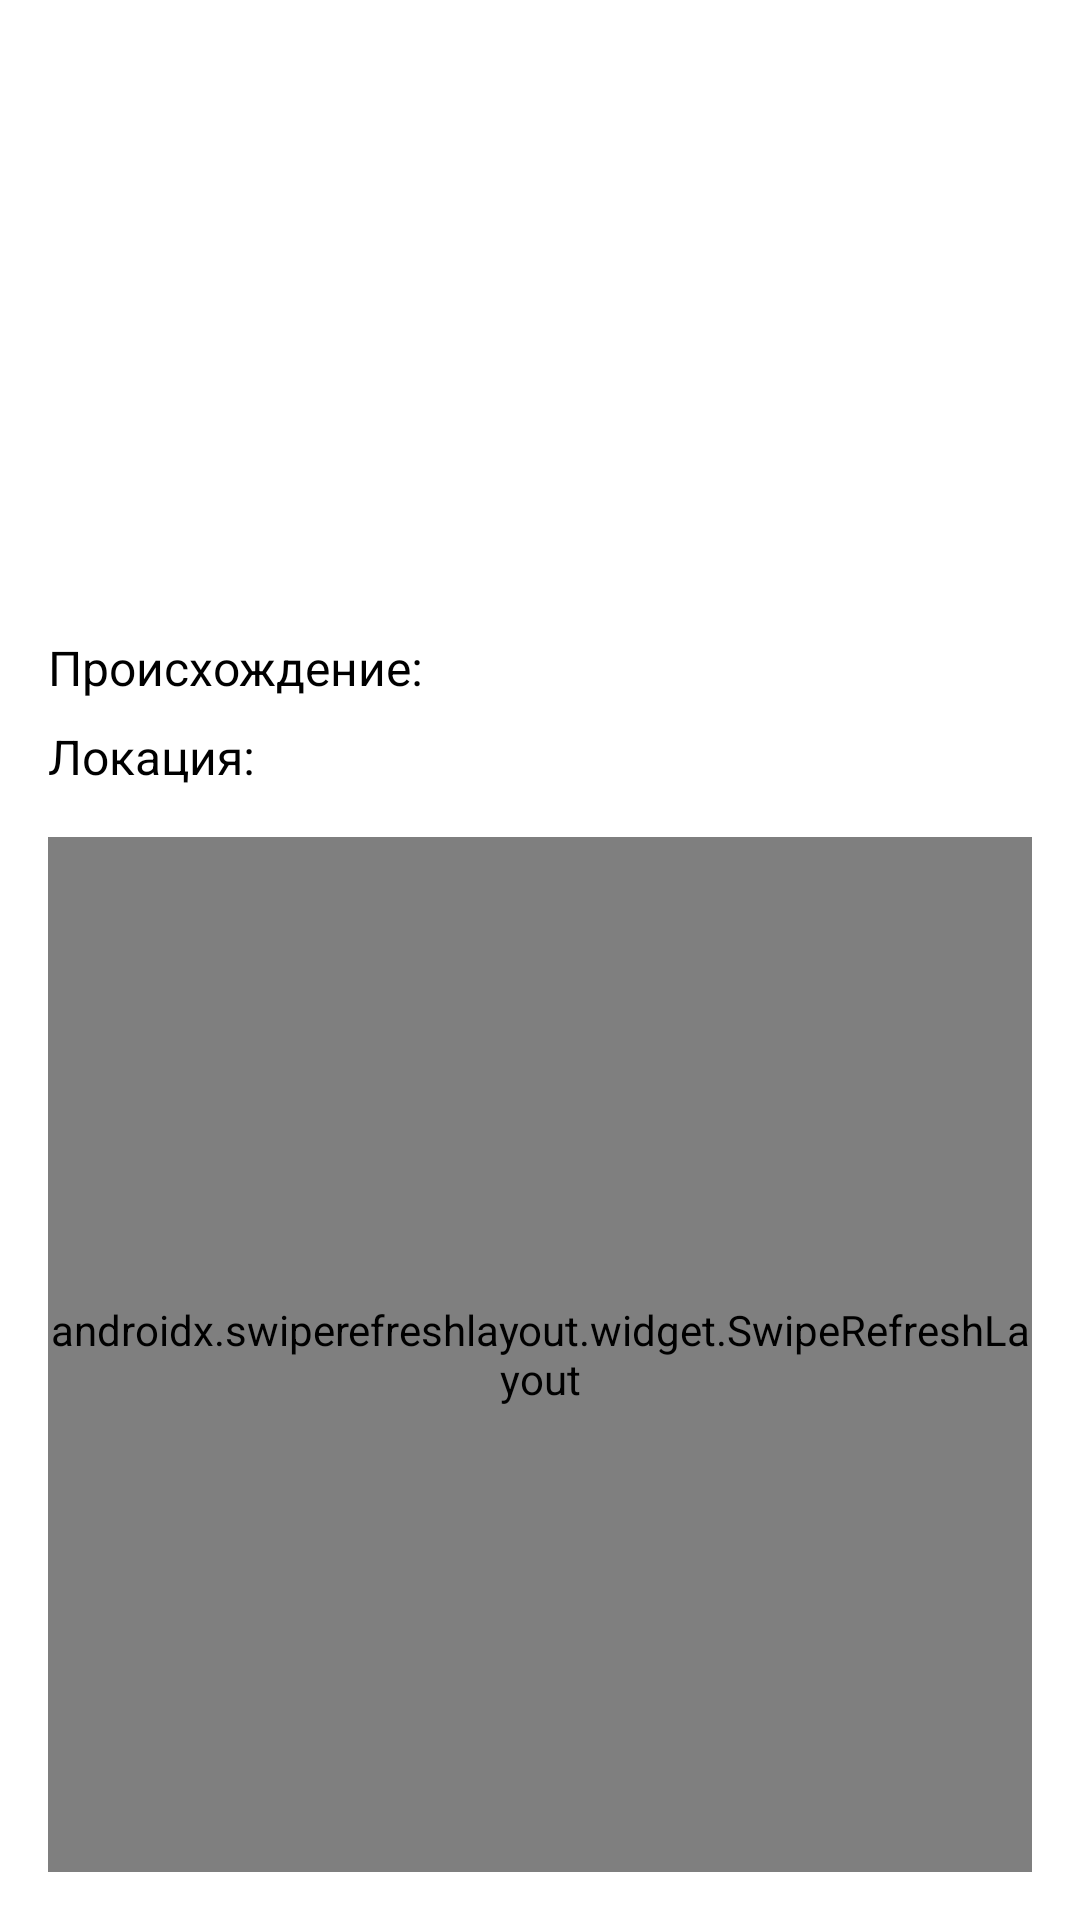

Android layout source for this screen:
<!-- AndroidManifest.xml: application theme Theme.RickAndMorty.StartSplashScreen -->
<!-- res/layout/fragment_character_details.xml -->
<?xml version="1.0" encoding="utf-8"?>
<androidx.constraintlayout.widget.ConstraintLayout xmlns:android="http://schemas.android.com/apk/res/android"
    xmlns:app="http://schemas.android.com/apk/res-auto"
    xmlns:tools="http://schemas.android.com/tools"
    android:id="@+id/characterDetailsConstraintLayout"
    android:layout_width="match_parent"
    android:layout_height="match_parent"

    tools:context=".features.characters.presentation.CharacterDetailsFragment" >

    <ImageView
        android:id="@+id/imageCharacterDetails"
        android:layout_width="150dp"
        android:layout_height="150dp"
        android:layout_marginStart="16dp"
        android:layout_marginTop="16dp"
        app:layout_constraintStart_toStartOf="parent"
        app:layout_constraintTop_toTopOf="parent"
        tools:src="@tools:sample/avatars" />

    <TextView
        android:id="@+id/nameCharacterDetails"
        android:layout_width="wrap_content"
        android:layout_height="wrap_content"
        android:layout_marginStart="16dp"
        android:layout_marginTop="8dp"
        android:layout_marginEnd="16dp"
        android:textColor="@color/black"
        android:textSize="24sp"
        app:layout_constraintEnd_toEndOf="parent"
        app:layout_constraintHorizontal_bias="0.0"
        app:layout_constraintStart_toEndOf="@+id/imageCharacterDetails"
        app:layout_constraintTop_toTopOf="@+id/imageCharacterDetails" />

    <TextView
        android:id="@+id/speciesCharacterDetails"
        android:layout_width="wrap_content"
        android:layout_height="wrap_content"
        android:layout_marginTop="8dp"
        android:layout_marginEnd="16dp"
        android:textColor="@color/black"
        android:textSize="16sp"
        app:layout_constraintEnd_toEndOf="parent"
        app:layout_constraintHorizontal_bias="0.0"
        app:layout_constraintStart_toStartOf="@+id/nameCharacterDetails"
        app:layout_constraintTop_toBottomOf="@+id/nameCharacterDetails" />

    <TextView
        android:id="@+id/statusCharacterDetails"
        android:layout_width="wrap_content"
        android:layout_height="wrap_content"
        android:layout_marginTop="8dp"
        android:layout_marginEnd="16dp"
        android:textColor="@color/black"
        android:textSize="16sp"
        app:layout_constraintEnd_toEndOf="parent"
        app:layout_constraintHorizontal_bias="0.0"
        app:layout_constraintStart_toStartOf="@+id/speciesCharacterDetails"
        app:layout_constraintTop_toBottomOf="@+id/speciesCharacterDetails" />

    <TextView
        android:id="@+id/typeCharacterDetails"
        android:layout_width="wrap_content"
        android:layout_height="wrap_content"
        android:layout_marginTop="4dp"
        android:layout_marginEnd="16dp"
        app:layout_constraintEnd_toEndOf="parent"
        app:layout_constraintHorizontal_bias="0.0"
        app:layout_constraintStart_toStartOf="@+id/statusCharacterDetails"
        app:layout_constraintTop_toBottomOf="@+id/statusCharacterDetails" />

    <TextView
        android:id="@+id/genderTextCharacterDetails"
        android:layout_width="wrap_content"
        android:layout_height="wrap_content"
        android:layout_marginTop="16dp"
        android:textColor="@color/black"
        android:textSize="16sp"
        app:layout_constraintStart_toStartOf="@+id/imageCharacterDetails"
        app:layout_constraintTop_toBottomOf="@+id/imageCharacterDetails"
        tools:text="Пол:" />

    <TextView
        android:id="@+id/genderCharacterDetails"
        android:layout_width="wrap_content"
        android:layout_height="wrap_content"
        android:layout_marginStart="4dp"
        android:layout_marginEnd="16dp"
        android:textColor="@color/black"
        android:textSize="16sp"
        app:layout_constraintBottom_toBottomOf="@+id/genderTextCharacterDetails"
        app:layout_constraintEnd_toEndOf="parent"
        app:layout_constraintHorizontal_bias="0.0"
        app:layout_constraintStart_toEndOf="@+id/genderTextCharacterDetails" />

    <TextView
        android:id="@+id/originTextCharacterDetails"
        android:layout_width="wrap_content"
        android:layout_height="wrap_content"
        android:layout_marginTop="8dp"
        android:text="@string/origin"
        android:textColor="@color/black"
        android:textSize="16sp"
        app:layout_constraintStart_toStartOf="@+id/genderTextCharacterDetails"
        app:layout_constraintTop_toBottomOf="@+id/genderTextCharacterDetails" />

    <TextView
        android:id="@+id/originCharacterDetails"
        android:layout_width="wrap_content"
        android:layout_height="wrap_content"
        android:layout_marginStart="4dp"
        android:layout_marginEnd="16dp"
        android:textColor="@color/black"
        android:textSize="16sp"
        app:layout_constraintBottom_toBottomOf="@+id/originTextCharacterDetails"
        app:layout_constraintEnd_toEndOf="parent"
        app:layout_constraintHorizontal_bias="0.0"
        app:layout_constraintStart_toEndOf="@id/originTextCharacterDetails" />

    <TextView
        android:id="@+id/locationTextCharacterDetails"
        android:layout_width="wrap_content"
        android:layout_height="wrap_content"
        android:layout_marginTop="8dp"
        android:text="@string/location"
        android:textColor="@color/black"
        android:textSize="16sp"
        app:layout_constraintStart_toStartOf="@+id/originTextCharacterDetails"
        app:layout_constraintTop_toBottomOf="@+id/originTextCharacterDetails" />

    <TextView
        android:id="@+id/locationCharacterDetails"
        android:layout_width="wrap_content"
        android:layout_height="wrap_content"
        android:layout_marginStart="4dp"
        android:layout_marginEnd="16dp"
        android:textColor="@color/black"
        android:textSize="16sp"
        app:layout_constraintBottom_toBottomOf="@+id/locationTextCharacterDetails"
        app:layout_constraintEnd_toEndOf="parent"
        app:layout_constraintHorizontal_bias="0.0"
        app:layout_constraintStart_toEndOf="@+id/locationTextCharacterDetails" />

    <androidx.swiperefreshlayout.widget.SwipeRefreshLayout
        android:id="@+id/swipeCharacterDetails"
        android:layout_width="match_parent"
        android:layout_height="0dp"
        android:layout_marginStart="16dp"
        android:layout_marginTop="16dp"
        android:layout_marginEnd="16dp"
        android:layout_marginBottom="16dp"
        app:layout_constraintBottom_toBottomOf="parent"
        app:layout_constraintEnd_toEndOf="parent"
        app:layout_constraintStart_toStartOf="parent"
        app:layout_constraintTop_toBottomOf="@+id/locationTextCharacterDetails">

    <androidx.recyclerview.widget.RecyclerView
        android:id="@+id/rv_episodesCharacterDetails"
        android:layout_width="match_parent"
        android:layout_height="match_parent"
        android:layout_marginStart="16dp"
        android:layout_marginTop="16dp"
        android:layout_marginEnd="16dp"
        android:layout_marginBottom="16dp"
        app:layout_constraintBottom_toBottomOf="parent"
        app:layout_constraintEnd_toEndOf="parent"
        app:layout_constraintStart_toStartOf="parent"
        tools:listitem="@layout/episode_item"
        app:layout_constraintTop_toBottomOf="@+id/locationTextCharacterDetails" />
    </androidx.swiperefreshlayout.widget.SwipeRefreshLayout>
</androidx.constraintlayout.widget.ConstraintLayout>
<!-- res/layout/episode_item.xml (included above) -->
<?xml version="1.0" encoding="utf-8"?>

<androidx.constraintlayout.widget.ConstraintLayout xmlns:android="http://schemas.android.com/apk/res/android"
    xmlns:app="http://schemas.android.com/apk/res-auto"
    xmlns:tools="http://schemas.android.com/tools"
    android:layout_width="180dp"
    android:layout_height="wrap_content"
    android:layout_marginTop="8dp"
    android:background="@drawable/layout_bg"
    android:backgroundTint="@color/red"
    android:backgroundTintMode="screen">

    <TextView
        android:id="@+id/episodeNameTextList"
        android:layout_width="wrap_content"
        android:layout_height="wrap_content"
        android:layout_marginStart="8dp"
        android:layout_marginTop="8dp"
        android:text="@string/episodeName"
        android:textSize="14sp"
        app:layout_constraintStart_toStartOf="parent"
        app:layout_constraintTop_toTopOf="parent" />

    <TextView
        android:id="@+id/episodeNameList"
        android:layout_width="wrap_content"
        android:layout_height="wrap_content"
        android:layout_marginTop="4dp"
        android:layout_marginEnd="8dp"
        android:text="@tools:sample/full_names"
        android:textColor="@color/black"
        android:textSize="16sp"
        android:textStyle="bold"
        app:layout_constraintEnd_toEndOf="parent"
        app:layout_constraintHorizontal_bias="0.0"
        app:layout_constraintStart_toStartOf="@+id/episodeNameTextList"
        app:layout_constraintTop_toBottomOf="@+id/episodeNameTextList" />

    <TextView
        android:id="@+id/numberEpisodeTextList"
        android:layout_width="wrap_content"
        android:layout_height="wrap_content"
        android:layout_marginTop="8dp"
        android:text="@string/episodeNumber"
        android:textSize="14sp"
        app:layout_constraintStart_toStartOf="@+id/episodeNameTextList"
        app:layout_constraintTop_toBottomOf="@+id/episodeNameList" />

    <TextView
        android:id="@+id/numberEpisodeList"
        android:layout_width="wrap_content"
        android:layout_height="wrap_content"
        android:layout_marginStart="4dp"
        android:layout_marginEnd="8dp"
        android:textColor="@color/black"
        android:textSize="16sp"
        android:textStyle="bold"
        app:layout_constraintBottom_toBottomOf="@+id/numberEpisodeTextList"
        app:layout_constraintEnd_toEndOf="parent"
        app:layout_constraintHorizontal_bias="0.0"
        app:layout_constraintStart_toEndOf="@+id/numberEpisodeTextList" />

    <TextView
        android:id="@+id/releaseDateTextEpisodeList"
        android:layout_width="wrap_content"
        android:layout_height="wrap_content"
        android:layout_marginTop="8dp"
        android:text="@string/air_date"
        android:textSize="16sp"
        app:layout_constraintStart_toStartOf="@+id/numberEpisodeTextList"
        app:layout_constraintTop_toBottomOf="@+id/numberEpisodeTextList" />

    <TextView
        android:id="@+id/releaseDateEpisodeList"
        android:layout_width="wrap_content"
        android:layout_height="wrap_content"
        android:layout_marginTop="4dp"
        android:layout_marginEnd="8dp"
        android:layout_marginBottom="8dp"
        android:text="@tools:sample/date/ddmmyy"
        android:textColor="@color/black"
        android:textSize="16sp"
        android:textStyle="bold"
        app:layout_constraintBottom_toBottomOf="parent"
        app:layout_constraintEnd_toEndOf="parent"
        app:layout_constraintHorizontal_bias="0.0"
        app:layout_constraintStart_toStartOf="@+id/releaseDateTextEpisodeList"
        app:layout_constraintTop_toBottomOf="@+id/releaseDateTextEpisodeList" />
</androidx.constraintlayout.widget.ConstraintLayout>
<!-- resources referenced by this layout -->
<resources>
  <color name="black">#FF000000</color>
  <color name="red">#A70B00</color>
  <string name="air_date">Дата релиза:</string>
  <string name="episodeName">Название:</string>
  <string name="episodeNumber">Номер:</string>
  <string name="location">Локация:</string>
  <string name="origin">Происхождение:</string>
  <style name="Theme.RickAndMorty.StartSplashScreen">
  
      </style>
</resources>
